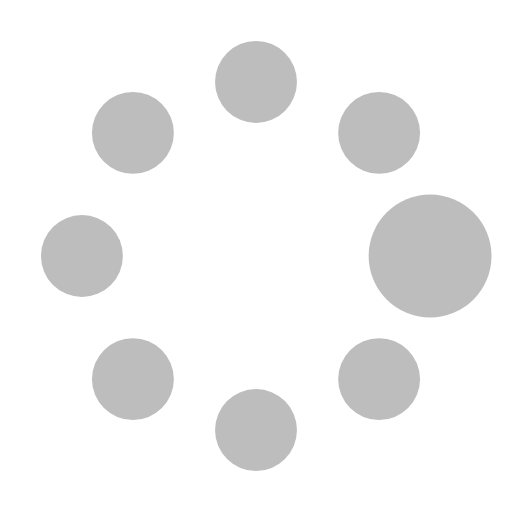
t = 0.00 s
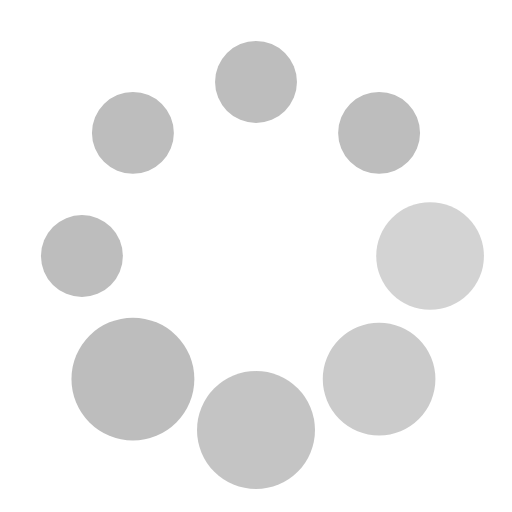
t = 0.37 s
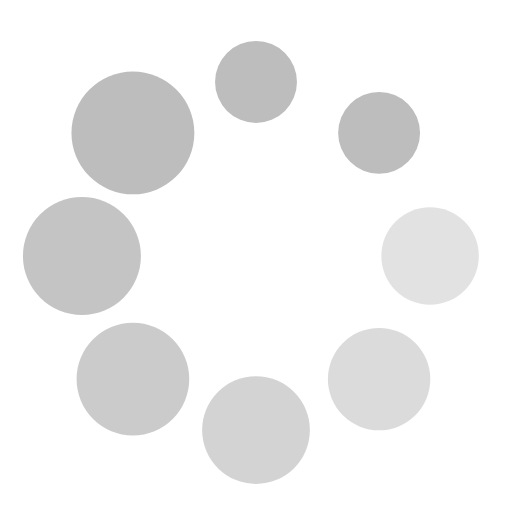
t = 0.62 s
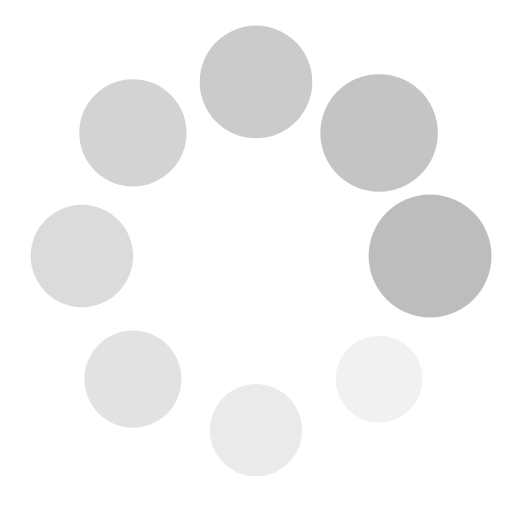
t = 1.00 s
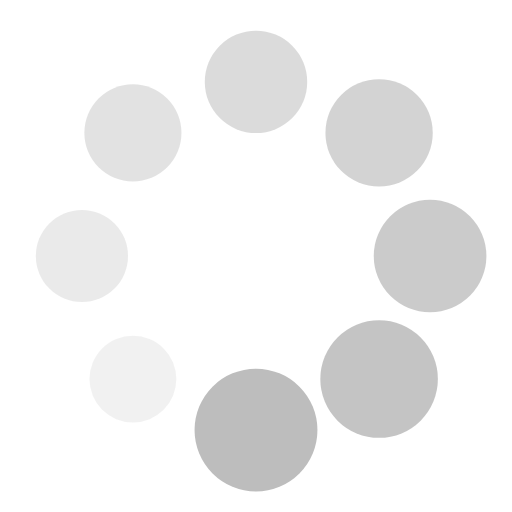
t = 1.25 s
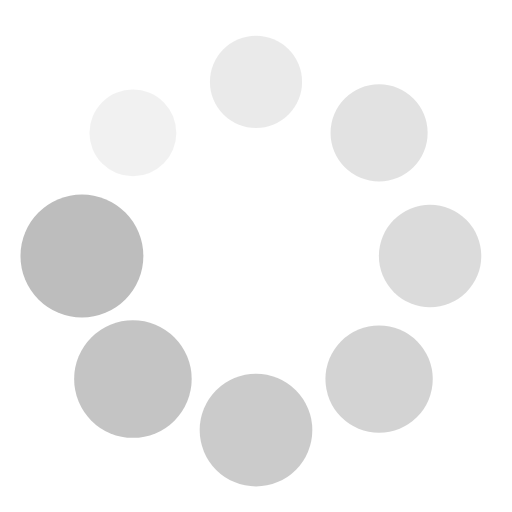
t = 1.50 s

The animated SVG that drew these frames (rendered in a browser with its animation timeline set to each time). Animation: 16 SMIL elements (animate=8,animateTransform=8); one cycle of 1.87 s, repeats indefinitely.

<?xml version="1.0" encoding="utf-8"?><svg width='60px' height='60px' xmlns="http://www.w3.org/2000/svg" viewBox="0 0 100 100" preserveAspectRatio="xMidYMid" class="uil-spin"><rect x="0" y="0" width="100" height="100" fill="none" class="bk"></rect><g transform="translate(50 50)"><g transform="rotate(0) translate(34 0)"><circle cx="0" cy="0" r="8" fill="#bdbdbd"><animate attributeName="opacity" from="1" to="0.1" begin="0s" dur="1s" repeatCount="indefinite"></animate><animateTransform attributeName="transform" type="scale" from="1.5" to="1" begin="0s" dur="1s" repeatCount="indefinite"></animateTransform></circle></g><g transform="rotate(45) translate(34 0)"><circle cx="0" cy="0" r="8" fill="#bdbdbd"><animate attributeName="opacity" from="1" to="0.1" begin="0.12s" dur="1s" repeatCount="indefinite"></animate><animateTransform attributeName="transform" type="scale" from="1.5" to="1" begin="0.12s" dur="1s" repeatCount="indefinite"></animateTransform></circle></g><g transform="rotate(90) translate(34 0)"><circle cx="0" cy="0" r="8" fill="#bdbdbd"><animate attributeName="opacity" from="1" to="0.1" begin="0.25s" dur="1s" repeatCount="indefinite"></animate><animateTransform attributeName="transform" type="scale" from="1.5" to="1" begin="0.25s" dur="1s" repeatCount="indefinite"></animateTransform></circle></g><g transform="rotate(135) translate(34 0)"><circle cx="0" cy="0" r="8" fill="#bdbdbd"><animate attributeName="opacity" from="1" to="0.1" begin="0.37s" dur="1s" repeatCount="indefinite"></animate><animateTransform attributeName="transform" type="scale" from="1.5" to="1" begin="0.37s" dur="1s" repeatCount="indefinite"></animateTransform></circle></g><g transform="rotate(180) translate(34 0)"><circle cx="0" cy="0" r="8" fill="#bdbdbd"><animate attributeName="opacity" from="1" to="0.1" begin="0.5s" dur="1s" repeatCount="indefinite"></animate><animateTransform attributeName="transform" type="scale" from="1.5" to="1" begin="0.5s" dur="1s" repeatCount="indefinite"></animateTransform></circle></g><g transform="rotate(225) translate(34 0)"><circle cx="0" cy="0" r="8" fill="#bdbdbd"><animate attributeName="opacity" from="1" to="0.1" begin="0.62s" dur="1s" repeatCount="indefinite"></animate><animateTransform attributeName="transform" type="scale" from="1.5" to="1" begin="0.62s" dur="1s" repeatCount="indefinite"></animateTransform></circle></g><g transform="rotate(270) translate(34 0)"><circle cx="0" cy="0" r="8" fill="#bdbdbd"><animate attributeName="opacity" from="1" to="0.1" begin="0.75s" dur="1s" repeatCount="indefinite"></animate><animateTransform attributeName="transform" type="scale" from="1.5" to="1" begin="0.75s" dur="1s" repeatCount="indefinite"></animateTransform></circle></g><g transform="rotate(315) translate(34 0)"><circle cx="0" cy="0" r="8" fill="#bdbdbd"><animate attributeName="opacity" from="1" to="0.1" begin="0.87s" dur="1s" repeatCount="indefinite"></animate><animateTransform attributeName="transform" type="scale" from="1.5" to="1" begin="0.87s" dur="1s" repeatCount="indefinite"></animateTransform></circle></g></g></svg>
